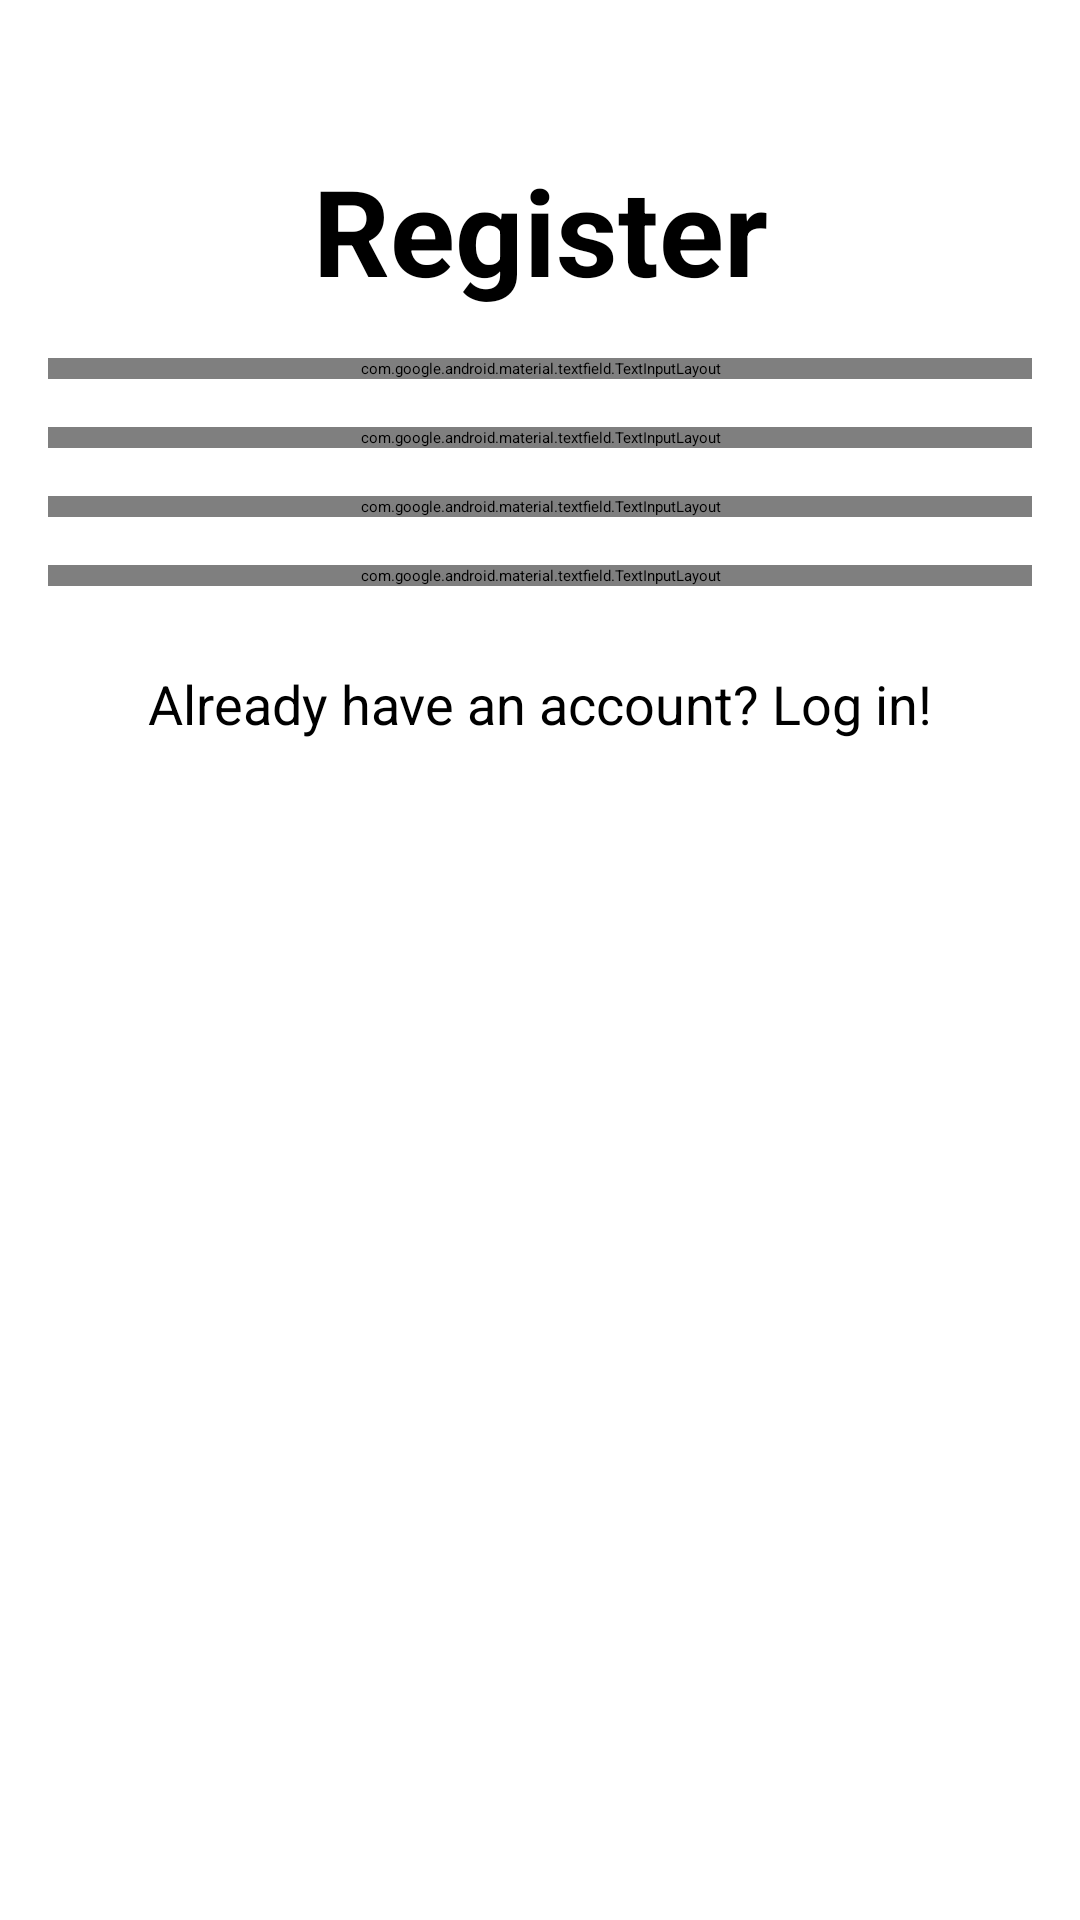

Android layout source for this screen:
<!-- AndroidManifest.xml: application theme Theme.AppSplash -->
<!-- res/layout/fragment_register.xml -->
<?xml version="1.0" encoding="utf-8"?>
<ScrollView
    xmlns:android="http://schemas.android.com/apk/res/android"
    xmlns:app="http://schemas.android.com/apk/res-auto"
    xmlns:tools="http://schemas.android.com/tools"
    android:layout_width="match_parent"
    android:layout_height="match_parent"
    android:layout_marginBottom="16dp"
    tools:context=".ui.login.RegisterFragment">

    <androidx.constraintlayout.widget.ConstraintLayout
        android:orientation="vertical"
        android:layout_width="match_parent"
        android:layout_height="wrap_content">

        <ImageButton
            android:id="@+id/btn_close"
            android:layout_width="50dp"
            android:layout_height="50dp"
            android:background="?attr/actionBarItemBackground"
            android:src="@drawable/ic_close"
            app:layout_constraintStart_toStartOf="parent"
            app:layout_constraintTop_toTopOf="parent" />

        <TextView
            android:id="@+id/tv_title"
            android:textStyle="bold"
            android:textSize="40sp"
            android:layout_width="wrap_content"
            android:layout_height="wrap_content"
            android:text="@string/register"
            app:layout_constraintEnd_toEndOf="parent"
            app:layout_constraintStart_toStartOf="parent"
            app:layout_constraintTop_toBottomOf="@id/btn_close" />


        <com.google.android.material.textfield.TextInputLayout
            android:id="@+id/til_name"
            style="@style/DEFAULT_TIL"
            android:layout_width="0dp"
            android:layout_height="wrap_content"
            android:hint="@string/label_name"
            app:layout_constraintEnd_toEndOf="parent"
            app:layout_constraintStart_toStartOf="parent"
            app:layout_constraintTop_toBottomOf="@id/tv_title">

            <com.google.android.material.textfield.TextInputEditText
                style="@style/DEFAULT_TIE"
                android:inputType="text"
                android:layout_width="match_parent"
                android:layout_height="match_parent"/>

        </com.google.android.material.textfield.TextInputLayout>

        <com.google.android.material.textfield.TextInputLayout
            android:id="@+id/til_email"
            style="@style/DEFAULT_TIL"
            android:layout_width="0dp"
            android:layout_height="wrap_content"
            android:hint="@string/label_email"
            app:layout_constraintEnd_toEndOf="parent"
            app:layout_constraintStart_toStartOf="parent"
            app:layout_constraintTop_toBottomOf="@id/til_name">

            <com.google.android.material.textfield.TextInputEditText
                style="@style/DEFAULT_TIE"
                android:inputType="textEmailAddress"
                android:layout_width="match_parent"
                android:layout_height="58dp" />

        </com.google.android.material.textfield.TextInputLayout>

        <com.google.android.material.textfield.TextInputLayout
            android:id="@+id/til_password"
            style="@style/DEFAULT_TIL"
            android:layout_width="0dp"
            android:layout_height="wrap_content"
            android:hint="@string/label_password"
            app:layout_constraintEnd_toEndOf="parent"
            app:layout_constraintStart_toStartOf="parent"
            app:layout_constraintTop_toBottomOf="@id/til_email">

            <com.google.android.material.textfield.TextInputEditText
                style="@style/DEFAULT_TIE"
                android:inputType="textPassword"
                android:layout_width="match_parent"
                android:layout_height="match_parent"/>

        </com.google.android.material.textfield.TextInputLayout>

        <com.google.android.material.textfield.TextInputLayout
            android:id="@+id/til_confirm_password"
            style="@style/DEFAULT_TIL"
            android:layout_width="0dp"
            android:layout_height="wrap_content"
            android:layout_margin="16dp"
            android:hint="@string/label_confirm_password"
            app:layout_constraintEnd_toEndOf="parent"
            app:layout_constraintStart_toStartOf="parent"
            app:layout_constraintTop_toBottomOf="@id/til_password">

            <com.google.android.material.textfield.TextInputEditText
                style="@style/DEFAULT_TIE"
                android:inputType="textPassword"
                android:layout_width="match_parent"
                android:layout_height="match_parent"/>

        </com.google.android.material.textfield.TextInputLayout>

        <Button
            android:id="@+id/btn_register"
            android:layout_marginTop="10dp"
            android:textColor="@color/white"
            android:layout_gravity="center"
            app:layout_constraintStart_toStartOf="parent"
            app:layout_constraintEnd_toEndOf="parent"
            app:layout_constraintTop_toBottomOf="@id/til_confirm_password"
            android:layout_width="wrap_content"
            android:layout_height="wrap_content"
            android:backgroundTint="@color/blue"
            android:text="@string/registerAccount"/>

        <ProgressBar
            android:id="@+id/progressBar"
            android:visibility="invisible"
            android:layout_width="wrap_content"
            android:layout_height="wrap_content"
            app:layout_constraintStart_toStartOf="parent"
            app:layout_constraintEnd_toEndOf="parent"
            app:layout_constraintBottom_toBottomOf="parent"
            app:layout_constraintTop_toTopOf="parent"/>

        <TextView
            android:id="@+id/tv_HaveAccount"
            android:layout_marginTop="10dp"
            app:layout_constraintStart_toStartOf="parent"
            app:layout_constraintEnd_toEndOf="parent"
            app:layout_constraintTop_toBottomOf="@id/btn_register"
            android:textSize="18sp"
            android:text="@string/haveAccount"
            app:layout_constraintBottom_toBottomOf="parent"
            android:layout_width="wrap_content"
            android:layout_height="wrap_content"/>


    </androidx.constraintlayout.widget.ConstraintLayout>
</ScrollView>
<!-- resources referenced by this layout -->
<resources>
  <color name="blue">#3863ff</color>
  <color name="white">#FFFFFFFF</color>
  <string name="haveAccount">Already have an account? Log in!</string>
  <string name="label_confirm_password">Confirm password</string>
  <string name="label_email">Email</string>
  <string name="label_name">Name</string>
  <string name="label_password">Password</string>
  <string name="register">Register</string>
  <string name="registerAccount">Register</string>
  <style name="DEFAULT_TIE" parent="ThemeOverlay.Material3.MaterialTimePicker.Display.TextInputEditText">
          <item name="android:textSize">20sp</item>
      </style>
  <style name="DEFAULT_TIL" parent="Widget.MaterialComponents.TextInputLayout.OutlinedBox">
          <item name="android:layout_margin">16dp</item>
      </style>
  <style name="Theme.AppSplash" parent="Theme.SplashScreen">
          <item name="windowSplashScreenBackground">@color/blue</item>
          <item name="windowSplashScreenAnimatedIcon">@drawable/ic_launcher_foreground</item>
          <item name="windowSplashScreenAnimationDuration">1000</item>
          <item name="postSplashScreenTheme">@style/Theme.BubbleGumMusic</item>
      </style>
  <!-- drawable ic_launcher_foreground: png bitmap (mipmap-hdpi, 5692 bytes) -->
  <style name="Theme.BubbleGumMusic" parent="Theme.MaterialComponents.Light.NoActionBar">
          
          <item name="colorPrimary">@color/black</item>
          <item name="colorPrimaryVariant">@color/blue</item>
          <item name="colorOnPrimary">@color/blue</item>
          
          <item name="colorSecondary">@color/blue</item>
          <item name="colorSecondaryVariant">@color/blue</item>
          <item name="colorOnSecondary">@color/blue</item>
          
          <item name="android:statusBarColor" tools:targetApi="l">?attr/colorPrimaryVariant</item>
          
      </style>
  <color name="black">#000000</color>
</resources>
